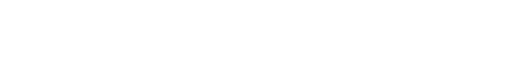
t = 0.00 s
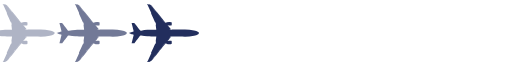
t = 0.44 s
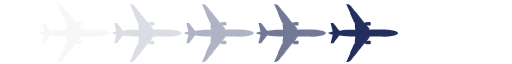
t = 0.88 s
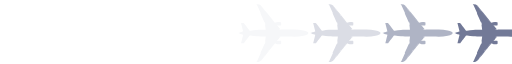
t = 1.32 s

The animated SVG that drew these frames (rendered in a browser with its animation timeline set to each time). Animation: 1 SMIL element (animateTransform=1); one cycle of 1.76 s, repeats indefinitely.

<?xml version="1.0" encoding="UTF-8" standalone="no"?><svg xmlns:svg="http://www.w3.org/2000/svg" xmlns="http://www.w3.org/2000/svg" xmlns:xlink="http://www.w3.org/1999/xlink" version="1.0" width="264px" height="33px" viewBox="0 0 128 16" xml:space="preserve">
  <g><path fill="#f6f7f9" d="M-84.693,15.459a0.9,0.9,0,0,1-.195.019,1.421,1.421,0,0,1-.263-0.029,0.212,0.212,0,0,0,.109-0.086l-0.085-.012,0-.067,0.136,0,0.937-2.03a0.516,0.516,0,0,0,.119-0.012,0.7,0.7,0,0,1-.2-0.01c0.007-.019,1.014-2.246,1.042-2.295a0.209,0.209,0,0,1,.112-0.01l0.088-.574-0.078,0s0.173-1.207.151-1.241-1.344.031-2.239-.026a9.275,9.275,0,0,1-1.55-.2,0.206,0.206,0,0,0-.265.069c-0.068.076-1.227,1.614-1.327,1.743a0.22,0.22,0,0,1-.2.129l-0.591,0,0.531-2.14a0.834,0.834,0,0,1-.248-0.043,0.123,0.123,0,0,1-.019-0.1,3.973,3.973,0,0,1-.48-0.067,0.169,0.169,0,0,1-.044-0.065,2.127,2.127,0,0,1-.477-0.139h0a2.127,2.127,0,0,1,.477-0.139,0.169,0.169,0,0,1,.044-0.065,3.973,3.973,0,0,1,.48-0.067,0.123,0.123,0,0,1,.019-0.1,0.834,0.834,0,0,1,.248-0.043L-89,5.728l0.591,0a0.22,0.22,0,0,1,.2.129c0.1,0.129,1.258,1.666,1.327,1.743a0.206,0.206,0,0,0,.265.069,9.275,9.275,0,0,1,1.55-.2c0.9-.057,2.218.007,2.239-0.026s-0.151-1.241-.151-1.241l0.078,0-0.088-.574a0.209,0.209,0,0,1-.112-0.01c-0.028-.049-1.034-2.276-1.042-2.295a0.7,0.7,0,0,1,.2-0.01A0.519,0.519,0,0,0-84.055,3.3l-0.937-2.03-0.136,0,0-.067,0.085-.012a0.212,0.212,0,0,0-.109-0.086,1.426,1.426,0,0,1,.263-0.029,0.9,0.9,0,0,1,.195.019s-0.022-.069.071-0.062a1.887,1.887,0,0,1,.329.184,0.228,0.228,0,0,0,.069.011,0.113,0.113,0,0,1,.074.058,0.137,0.137,0,0,0,.071,0s0.587,0.673,1.507,1.838,2.045,2.54,2.045,2.54a1.243,1.243,0,0,0,.156-0.013c0.091-.013.13-0.022,0.13-0.022a0.149,0.149,0,0,1,.081-0.089A3.468,3.468,0,0,1-79.516,5.5a2.013,2.013,0,0,1,.48.041,0.2,0.2,0,0,1,.078.166,3.4,3.4,0,0,1-.007.5,0.126,0.126,0,0,1-.133.137,6.094,6.094,0,0,1-.646.006,1.229,1.229,0,0,0-.243-0.019c-0.006.016,0.269,0.293,0.38,0.446a2.259,2.259,0,0,0,.412.446c0.071,0.032.081,0.035,0.016,0.054a0.233,0.233,0,0,1-.175-0.01,0.123,0.123,0,0,0-.13-0.013,0.219,0.219,0,0,0,.094.105,1.238,1.238,0,0,0,.146.013,0.552,0.552,0,0,0,.2.061C-78.575,7.419-77.88,7.4-76.361,7.4a11.133,11.133,0,0,1,2.979.214A2.683,2.683,0,0,1-72.324,8a0.449,0.449,0,0,1,.188.273h0a0.449,0.449,0,0,1-.188.273,2.683,2.683,0,0,1-1.058.391,11.132,11.132,0,0,1-2.979.214c-1.519,0-2.213-.019-2.677-0.032a0.552,0.552,0,0,0-.2.061,1.24,1.24,0,0,0-.146.013,0.219,0.219,0,0,0-.094.105,0.123,0.123,0,0,0,.13-0.013,0.233,0.233,0,0,1,.175-0.01c0.065,0.019.055,0.022-.016,0.054a2.259,2.259,0,0,0-.412.446c-0.11.153-.386,0.43-0.38,0.446a1.232,1.232,0,0,0,.243-0.019,6.072,6.072,0,0,1,.646.006,0.126,0.126,0,0,1,.133.137,3.4,3.4,0,0,1,.007.5,0.2,0.2,0,0,1-.078.166,2.01,2.01,0,0,1-.48.041,3.463,3.463,0,0,1-.646-0.045,0.149,0.149,0,0,1-.081-0.089s-0.039-.01-0.13-0.022a1.238,1.238,0,0,0-.156-0.013s-1.126,1.377-2.045,2.54S-84.08,15.27-84.08,15.27a0.138,0.138,0,0,0-.071,0,0.112,0.112,0,0,1-.074.058,0.228,0.228,0,0,0-.069.011,1.882,1.882,0,0,1-.329.184C-84.715,15.528-84.693,15.459-84.693,15.459ZM-84.01,1.516l-0.105-.135-0.016.012,0.106,0.136Zm0.211,0.27L-84,1.531l-0.014.013,0.2,0.254Zm0.211,0.271-0.2-.256-0.015.012,0.2,0.254ZM-83.322,2.4l-0.254-.326-0.017.01,0.255,0.327Zm0.246,0.315-0.234-.3-0.016.011,0.234,0.3Zm0.248,0.318-0.236-.3-0.016.012,0.236,0.3Zm0.257,0.329-0.245-.314-0.016.011,0.246,0.316Zm0.259,0.332-0.247-.317-0.014.013L-82.329,3.7Zm0.257,0.329L-82.3,3.707l-0.016.011,0.244,0.313ZM-81.8,4.348l-0.243-.311-0.017.01,0.244,0.313Zm0.245,0.314-0.233-.3-0.016.011,0.234,0.3Zm0.245,0.314-0.233-.3-0.016.011,0.232,0.3Zm0.288,0.37L-81.3,4.991-81.316,5l0.275,0.353Zm0.076,0.1-0.063-.081-0.018.008,0.063,0.081Zm0.236,0.3-0.224-.287-0.019.008,0.227,0.291Zm0,5.067-0.016-.012-0.227.291,0.019,0.008Zm-0.236.3-0.019-.008-0.063.08L-81.01,11.2Zm-0.076.1L-81.04,11.2l-0.275.353,0.017,0.01Zm-0.288.37-0.017-.01-0.232.3,0.016,0.011Zm-0.245.314-0.016-.011-0.234.3,0.016,0.011Zm-0.245.314-0.016-.011-0.244.313,0.017,0.01Zm-0.255.327-0.017-.01-0.244.313L-82.3,12.85Zm-0.257.329-0.016-.011-0.245.314,0.014,0.013Zm-0.259.332-0.014-.013-0.246.316,0.016,0.011Zm-0.257.329-0.016-.011-0.236.3,0.016,0.011Zm-0.248.318-0.016-.011-0.234.3,0.016,0.011Zm-0.246.315-0.016-.011-0.255.327,0.017,0.01Zm-0.266.341-0.017-.01-0.2.254,0.015,0.012Zm-0.211.271-0.015-.012-0.2.254L-84,15.026Zm-0.211.27-0.015-.013-0.106.136,0.016,0.012Z"/>
  <path fill="#dbdde5" d="M-66.657,15.459a0.9,0.9,0,0,1-.195.019,1.423,1.423,0,0,1-.263-0.029A0.212,0.212,0,0,0-67,15.363l-0.085-.012,0-.067,0.136,0,0.937-2.03A0.515,0.515,0,0,0-65.9,13.24a0.7,0.7,0,0,1-.2-0.01c0.007-.019,1.014-2.246,1.042-2.295a0.208,0.208,0,0,1,.112-0.01l0.088-.574-0.078,0s0.173-1.207.151-1.241-1.344.031-2.239-.026a9.273,9.273,0,0,1-1.55-.2,0.206,0.206,0,0,0-.265.069c-0.068.076-1.227,1.614-1.327,1.743a0.22,0.22,0,0,1-.2.129l-0.591,0,0.531-2.14a0.835,0.835,0,0,1-.248-0.043,0.123,0.123,0,0,1-.019-0.1,3.973,3.973,0,0,1-.48-0.067,0.168,0.168,0,0,1-.044-0.065A2.129,2.129,0,0,1-71.7,8.279h0a2.129,2.129,0,0,1,.477-0.139,0.168,0.168,0,0,1,.044-0.065,3.973,3.973,0,0,1,.48-0.067,0.123,0.123,0,0,1,.019-0.1,0.835,0.835,0,0,1,.248-0.043l-0.531-2.14,0.591,0a0.22,0.22,0,0,1,.2.129c0.1,0.129,1.258,1.666,1.327,1.743a0.205,0.205,0,0,0,.265.069,9.273,9.273,0,0,1,1.55-.2c0.9-.057,2.218.007,2.239-0.026s-0.151-1.241-.151-1.241l0.078,0-0.088-.574a0.208,0.208,0,0,1-.112-0.01C-65.09,5.572-66.1,3.345-66.1,3.326a0.7,0.7,0,0,1,.2-0.01A0.517,0.517,0,0,0-66.019,3.3l-0.937-2.03-0.136,0,0-.067L-67,1.193a0.212,0.212,0,0,0-.11-0.086,1.428,1.428,0,0,1,.263-0.029,0.9,0.9,0,0,1,.195.019s-0.022-.069.071-0.062a1.883,1.883,0,0,1,.329.184,0.229,0.229,0,0,0,.069.011,0.112,0.112,0,0,1,.073.058,0.137,0.137,0,0,0,.071,0s0.587,0.673,1.507,1.838,2.045,2.54,2.045,2.54a1.241,1.241,0,0,0,.156-0.013c0.091-.013.13-0.022,0.13-0.022a0.149,0.149,0,0,1,.081-0.089A3.466,3.466,0,0,1-61.48,5.5a2.015,2.015,0,0,1,.48.041,0.2,0.2,0,0,1,.078.166,3.43,3.43,0,0,1-.006.5,0.126,0.126,0,0,1-.133.137,6.094,6.094,0,0,1-.646.006,1.23,1.23,0,0,0-.244-0.019c-0.006.016,0.269,0.293,0.38,0.446a2.259,2.259,0,0,0,.412.446c0.071,0.032.081,0.035,0.016,0.054a0.233,0.233,0,0,1-.175-0.01,0.123,0.123,0,0,0-.13-0.013,0.219,0.219,0,0,0,.094.105,1.238,1.238,0,0,0,.146.013,0.552,0.552,0,0,0,.2.061c0.464-.013,1.159-0.028,2.677-0.032a11.132,11.132,0,0,1,2.979.214A2.682,2.682,0,0,1-54.288,8a0.449,0.449,0,0,1,.188.273h0a0.449,0.449,0,0,1-.188.273,2.681,2.681,0,0,1-1.058.391,11.132,11.132,0,0,1-2.979.214c-1.519,0-2.213-.019-2.677-0.032a0.552,0.552,0,0,0-.2.061,1.24,1.24,0,0,0-.146.013,0.219,0.219,0,0,0-.094.105,0.123,0.123,0,0,0,.13-0.013,0.233,0.233,0,0,1,.175-0.01c0.065,0.019.055,0.022-.016,0.054a2.259,2.259,0,0,0-.412.446c-0.11.153-.386,0.43-0.38,0.446a1.233,1.233,0,0,0,.244-0.019,6.072,6.072,0,0,1,.646.006,0.126,0.126,0,0,1,.133.137,3.431,3.431,0,0,1,.006.5,0.2,0.2,0,0,1-.078.166,2.012,2.012,0,0,1-.48.041,3.46,3.46,0,0,1-.646-0.045,0.149,0.149,0,0,1-.081-0.089s-0.039-.01-0.13-0.022a1.236,1.236,0,0,0-.156-0.013s-1.126,1.377-2.045,2.54-1.507,1.838-1.507,1.838a0.138,0.138,0,0,0-.071,0,0.112,0.112,0,0,1-.073.058,0.228,0.228,0,0,0-.069.011,1.878,1.878,0,0,1-.329.184C-66.679,15.528-66.657,15.459-66.657,15.459Zm0.683-13.943-0.105-.135-0.016.012,0.106,0.136Zm0.211,0.27-0.2-.255-0.014.013,0.2,0.254Zm0.211,0.271-0.2-.256-0.015.012,0.2,0.254ZM-65.286,2.4l-0.254-.326-0.017.01L-65.3,2.409Zm0.246,0.315-0.234-.3-0.016.011,0.234,0.3Zm0.248,0.318-0.236-.3-0.016.012,0.236,0.3Zm0.257,0.329-0.245-.314-0.016.011,0.246,0.316Zm0.259,0.332-0.247-.317-0.014.013L-64.292,3.7Zm0.257,0.329-0.245-.314-0.016.011,0.244,0.313Zm0.255,0.327-0.243-.311-0.017.01,0.244,0.313Zm0.245,0.314-0.233-.3-0.016.011,0.234,0.3Zm0.245,0.314-0.233-.3-0.016.011,0.232,0.3Zm0.289,0.37-0.277-.354L-63.279,5-63,5.353Zm0.075,0.1-0.063-.081-0.018.008,0.063,0.081Zm0.236,0.3L-62.9,5.458l-0.019.008,0.227,0.291Zm0,5.067L-62.69,10.8l-0.227.291L-62.9,11.1Zm-0.236.3-0.019-.008-0.063.08,0.018,0.008Zm-0.075.1L-63,11.2l-0.275.353,0.017,0.01Zm-0.289.37-0.017-.01-0.232.3,0.016,0.011Zm-0.245.314-0.016-.011-0.234.3,0.016,0.011Zm-0.245.314L-63.78,12.2l-0.244.313,0.017,0.01Zm-0.255.327-0.017-.01-0.244.313,0.016,0.011Zm-0.257.329-0.016-.011-0.245.314,0.014,0.013Zm-0.259.332-0.014-.013L-64.8,13.5l0.016,0.011Zm-0.257.329-0.016-.011-0.236.3,0.016,0.011Zm-0.248.318-0.016-.011-0.234.3,0.016,0.011Zm-0.246.315-0.016-.011-0.255.327,0.017,0.01Zm-0.266.341-0.017-.01-0.2.254,0.015,0.012Zm-0.211.271-0.015-.012-0.2.254,0.014,0.013Zm-0.211.27-0.014-.013-0.106.136,0.016,0.012Z"/>
  <path fill="#afb4c5" d="M-48.62,15.459a0.9,0.9,0,0,1-.195.019,1.422,1.422,0,0,1-.263-0.029,0.212,0.212,0,0,0,.109-0.086l-0.085-.012,0-.067,0.136,0,0.937-2.03a0.516,0.516,0,0,0,.119-0.012,0.7,0.7,0,0,1-.2-0.01c0.007-.019,1.014-2.246,1.042-2.295a0.209,0.209,0,0,1,.112-0.01l0.088-.574-0.078,0s0.173-1.207.151-1.241-1.344.031-2.239-.026a9.271,9.271,0,0,1-1.55-.2,0.206,0.206,0,0,0-.265.069c-0.068.076-1.227,1.614-1.327,1.743a0.22,0.22,0,0,1-.2.129l-0.591,0,0.531-2.14a0.835,0.835,0,0,1-.248-0.043,0.123,0.123,0,0,1-.019-0.1,3.973,3.973,0,0,1-.48-0.067,0.169,0.169,0,0,1-.044-0.065,2.127,2.127,0,0,1-.476-0.139h0a2.127,2.127,0,0,1,.476-0.139,0.169,0.169,0,0,1,.044-0.065,3.973,3.973,0,0,1,.48-0.067,0.123,0.123,0,0,1,.019-0.1A0.835,0.835,0,0,1-52.4,7.868l-0.531-2.14,0.591,0a0.22,0.22,0,0,1,.2.129c0.1,0.129,1.258,1.666,1.327,1.743a0.206,0.206,0,0,0,.265.069,9.271,9.271,0,0,1,1.55-.2c0.9-.057,2.217.007,2.239-0.026S-46.9,6.207-46.9,6.207l0.078,0-0.088-.574a0.209,0.209,0,0,1-.112-0.01c-0.028-.049-1.034-2.276-1.042-2.295a0.7,0.7,0,0,1,.2-0.01A0.518,0.518,0,0,0-47.983,3.3l-0.937-2.03-0.136,0,0-.067,0.085-.012a0.212,0.212,0,0,0-.109-0.086,1.426,1.426,0,0,1,.263-0.029,0.9,0.9,0,0,1,.195.019s-0.022-.069.071-0.062a1.887,1.887,0,0,1,.329.184,0.228,0.228,0,0,0,.069.011,0.113,0.113,0,0,1,.074.058,0.137,0.137,0,0,0,.071,0S-47.42,1.96-46.5,3.125s2.045,2.54,2.045,2.54A1.243,1.243,0,0,0-44.3,5.653c0.091-.013.13-0.022,0.13-0.022a0.149,0.149,0,0,1,.081-0.089A3.466,3.466,0,0,1-43.443,5.5a2.013,2.013,0,0,1,.48.041,0.2,0.2,0,0,1,.078.166,3.4,3.4,0,0,1-.007.5,0.126,0.126,0,0,1-.133.137,6.1,6.1,0,0,1-.646.006,1.229,1.229,0,0,0-.243-0.019c-0.006.016,0.269,0.293,0.38,0.446a2.262,2.262,0,0,0,.412.446c0.071,0.032.081,0.035,0.016,0.054a0.232,0.232,0,0,1-.175-0.01,0.123,0.123,0,0,0-.13-0.013,0.218,0.218,0,0,0,.094.105,1.236,1.236,0,0,0,.146.013,0.553,0.553,0,0,0,.2.061C-42.5,7.419-41.807,7.4-40.289,7.4a11.132,11.132,0,0,1,2.979.214A2.683,2.683,0,0,1-36.251,8a0.448,0.448,0,0,1,.188.273h0a0.448,0.448,0,0,1-.188.273,2.683,2.683,0,0,1-1.058.391,11.132,11.132,0,0,1-2.979.214c-1.519,0-2.213-.019-2.677-0.032a0.553,0.553,0,0,0-.2.061,1.238,1.238,0,0,0-.146.013,0.218,0.218,0,0,0-.094.105,0.123,0.123,0,0,0,.13-0.013,0.232,0.232,0,0,1,.175-0.01c0.065,0.019.055,0.022-.016,0.054a2.262,2.262,0,0,0-.412.446c-0.11.153-.386,0.43-0.38,0.446a1.232,1.232,0,0,0,.243-0.019,6.074,6.074,0,0,1,.646.006,0.126,0.126,0,0,1,.133.137,3.4,3.4,0,0,1,.007.5,0.2,0.2,0,0,1-.078.166,2.01,2.01,0,0,1-.48.041,3.46,3.46,0,0,1-.646-0.045,0.149,0.149,0,0,1-.081-0.089s-0.039-.01-0.13-0.022a1.238,1.238,0,0,0-.156-0.013s-1.126,1.377-2.045,2.54-1.507,1.838-1.507,1.838a0.138,0.138,0,0,0-.071,0,0.112,0.112,0,0,1-.074.058,0.228,0.228,0,0,0-.069.011,1.882,1.882,0,0,1-.329.184C-48.642,15.528-48.62,15.459-48.62,15.459Zm0.683-13.943-0.105-.135-0.015.012,0.106,0.136Zm0.211,0.27-0.2-.255-0.015.013,0.2,0.254Zm0.211,0.271-0.2-.256-0.015.012,0.2,0.254ZM-47.249,2.4L-47.5,2.072l-0.017.01,0.255,0.327ZM-47,2.713l-0.234-.3-0.016.011,0.234,0.3Zm0.248,0.318-0.236-.3-0.015.012,0.236,0.3ZM-46.5,3.36l-0.245-.314-0.016.011,0.246,0.316Zm0.259,0.332-0.247-.317-0.014.013L-46.256,3.7Zm0.257,0.329-0.245-.314-0.016.011L-46,4.031Zm0.255,0.327-0.243-.311-0.017.01,0.244,0.313Zm0.245,0.314-0.233-.3-0.016.011,0.234,0.3Zm0.245,0.314-0.233-.3-0.016.011,0.232,0.3Zm0.289,0.37-0.277-.354L-45.243,5l0.275,0.353Zm0.075,0.1-0.063-.081-0.018.008,0.063,0.081Zm0.236,0.3-0.224-.287-0.019.008,0.227,0.291Zm0,5.067-0.015-.012-0.227.291,0.019,0.008Zm-0.236.3-0.019-.008-0.063.08,0.018,0.008Zm-0.075.1-0.018-.008-0.275.353,0.017,0.01Zm-0.289.37-0.017-.01-0.232.3,0.016,0.011Zm-0.245.314-0.016-.011-0.234.3,0.016,0.011Zm-0.245.314-0.016-.011-0.244.313,0.017,0.01Zm-0.255.327L-46,12.526l-0.244.313,0.016,0.011Zm-0.257.329-0.016-.011-0.245.314,0.014,0.013ZM-46.5,13.2l-0.014-.013-0.246.316,0.016,0.011Zm-0.257.329-0.016-.011-0.236.3,0.015,0.011ZM-47,13.844l-0.015-.011-0.234.3,0.016,0.011Zm-0.246.315-0.016-.011-0.255.327,0.017,0.01Zm-0.266.341-0.017-.01-0.2.254,0.015,0.012Zm-0.211.271-0.015-.012-0.2.254,0.015,0.013Zm-0.211.27-0.015-.013-0.106.136,0.015,0.012Z"/>
  <path fill="#727997" d="M-30.584,15.459a0.9,0.9,0,0,1-.195.019,1.425,1.425,0,0,1-.263-0.029,0.212,0.212,0,0,0,.11-0.086l-0.085-.012,0-.067,0.136,0,0.937-2.03a0.516,0.516,0,0,0,.119-0.012,0.7,0.7,0,0,1-.2-0.01c0.007-.019,1.014-2.246,1.042-2.295a0.209,0.209,0,0,1,.112-0.01l0.088-.574-0.078,0s0.173-1.207.151-1.241-1.344.031-2.239-.026a9.273,9.273,0,0,1-1.55-.2,0.206,0.206,0,0,0-.265.069C-32.84,9.031-34,10.568-34.1,10.7a0.22,0.22,0,0,1-.2.129l-0.591,0,0.531-2.14a0.834,0.834,0,0,1-.248-0.043,0.123,0.123,0,0,1-.02-0.1,3.973,3.973,0,0,1-.479-0.067,0.169,0.169,0,0,1-.044-0.065,2.127,2.127,0,0,1-.476-0.139h0a2.127,2.127,0,0,1,.476-0.139,0.169,0.169,0,0,1,.044-0.065,3.973,3.973,0,0,1,.479-0.067,0.123,0.123,0,0,1,.02-0.1,0.834,0.834,0,0,1,.248-0.043l-0.531-2.14,0.591,0a0.22,0.22,0,0,1,.2.129C-34,5.989-32.84,7.526-32.772,7.6a0.206,0.206,0,0,0,.265.069,9.273,9.273,0,0,1,1.55-.2c0.9-.057,2.218.007,2.239-0.026s-0.151-1.241-.151-1.241l0.078,0-0.088-.574a0.209,0.209,0,0,1-.112-0.01c-0.028-.049-1.035-2.276-1.042-2.295a0.7,0.7,0,0,1,.2-0.01A0.519,0.519,0,0,0-29.946,3.3l-0.937-2.03-0.136,0,0-.067,0.085-.012a0.212,0.212,0,0,0-.11-0.086,1.429,1.429,0,0,1,.263-0.029,0.9,0.9,0,0,1,.195.019s-0.022-.069.07-0.062a1.883,1.883,0,0,1,.329.184,0.229,0.229,0,0,0,.069.011,0.113,0.113,0,0,1,.074.058,0.137,0.137,0,0,0,.071,0s0.587,0.673,1.507,1.838,2.045,2.54,2.045,2.54a1.243,1.243,0,0,0,.156-0.013c0.091-.013.13-0.022,0.13-0.022a0.149,0.149,0,0,1,.081-0.089A3.468,3.468,0,0,1-25.407,5.5a2.013,2.013,0,0,1,.48.041,0.2,0.2,0,0,1,.078.166,3.416,3.416,0,0,1-.006.5,0.126,0.126,0,0,1-.133.137,6.094,6.094,0,0,1-.646.006,1.229,1.229,0,0,0-.243-0.019c-0.006.016,0.269,0.293,0.38,0.446a2.259,2.259,0,0,0,.412.446c0.071,0.032.081,0.035,0.016,0.054a0.233,0.233,0,0,1-.175-0.01,0.123,0.123,0,0,0-.13-0.013,0.219,0.219,0,0,0,.094.105,1.238,1.238,0,0,0,.146.013,0.552,0.552,0,0,0,.2.061c0.464-.013,1.159-0.028,2.677-0.032a11.133,11.133,0,0,1,2.979.214A2.683,2.683,0,0,1-18.215,8a0.449,0.449,0,0,1,.188.273h0a0.449,0.449,0,0,1-.188.273,2.683,2.683,0,0,1-1.058.391,11.133,11.133,0,0,1-2.979.214c-1.519,0-2.213-.019-2.677-0.032a0.552,0.552,0,0,0-.2.061,1.24,1.24,0,0,0-.146.013,0.219,0.219,0,0,0-.094.105,0.123,0.123,0,0,0,.13-0.013,0.233,0.233,0,0,1,.175-0.01C-25,9.3-25.014,9.3-25.085,9.336a2.259,2.259,0,0,0-.412.446c-0.11.153-.386,0.43-0.38,0.446a1.232,1.232,0,0,0,.243-0.019,6.072,6.072,0,0,1,.646.006,0.126,0.126,0,0,1,.133.137,3.417,3.417,0,0,1,.006.5,0.2,0.2,0,0,1-.078.166,2.01,2.01,0,0,1-.48.041,3.463,3.463,0,0,1-.646-0.045,0.149,0.149,0,0,1-.081-0.089s-0.039-.01-0.13-0.022a1.238,1.238,0,0,0-.156-0.013s-1.126,1.377-2.045,2.54-1.507,1.838-1.507,1.838a0.138,0.138,0,0,0-.071,0,0.112,0.112,0,0,1-.074.058,0.228,0.228,0,0,0-.069.011,1.878,1.878,0,0,1-.329.184C-30.606,15.528-30.584,15.459-30.584,15.459ZM-29.9,1.516l-0.105-.135-0.015.012,0.106,0.136Zm0.211,0.27-0.2-.255-0.014.013,0.2,0.254Zm0.211,0.271-0.2-.256-0.015.012,0.2,0.254ZM-29.213,2.4l-0.254-.326-0.017.01,0.255,0.327Zm0.245,0.315-0.234-.3-0.016.011,0.234,0.3Zm0.248,0.318-0.236-.3-0.015.012,0.236,0.3Zm0.257,0.329-0.245-.314-0.016.011,0.246,0.316ZM-28.2,3.692l-0.247-.317-0.014.013L-28.22,3.7Zm0.257,0.329-0.245-.314-0.016.011,0.244,0.313Zm0.255,0.327-0.243-.311-0.017.01,0.244,0.313Zm0.245,0.314-0.233-.3-0.016.011,0.234,0.3ZM-27.2,4.975l-0.233-.3-0.016.011,0.232,0.3Zm0.288,0.37-0.277-.354L-27.207,5l0.275,0.353Zm0.075,0.1L-26.9,5.361l-0.018.008,0.063,0.081Zm0.236,0.3-0.224-.287-0.019.008,0.227,0.291Zm0,5.067-0.015-.012-0.227.291,0.019,0.008Zm-0.236.3-0.019-.008-0.063.08L-26.9,11.2Zm-0.075.1-0.018-.008-0.275.353,0.017,0.01Zm-0.288.37-0.017-.01-0.232.3,0.016,0.011Zm-0.245.314-0.016-.011-0.234.3,0.016,0.011Zm-0.245.314-0.016-.011-0.244.313,0.017,0.01Zm-0.255.327-0.017-.01-0.244.313,0.016,0.011Zm-0.257.329-0.016-.011-0.245.314,0.014,0.013Zm-0.259.332-0.014-.013-0.246.316,0.016,0.011Zm-0.257.329-0.016-.011-0.236.3,0.015,0.011Zm-0.248.318-0.015-.011-0.234.3,0.016,0.011Zm-0.245.315-0.016-.011-0.255.327,0.017,0.01Zm-0.266.341-0.017-.01-0.2.254,0.015,0.012Zm-0.211.271-0.015-.012-0.2.254,0.014,0.013Zm-0.211.27-0.015-.013-0.106.136,0.015,0.012Z"/>
  <path fill="#222e5d" d="M-12.548,15.459a0.9,0.9,0,0,1-.195.019,1.423,1.423,0,0,1-.263-0.029,0.212,0.212,0,0,0,.11-0.086l-0.085-.012,0-.067,0.136,0,0.937-2.03a0.516,0.516,0,0,0,.119-0.012,0.7,0.7,0,0,1-.2-0.01c0.007-.019,1.014-2.246,1.042-2.295a0.209,0.209,0,0,1,.112-0.01l0.088-.574-0.078,0s0.173-1.207.151-1.241-1.344.031-2.239-.026a9.273,9.273,0,0,1-1.551-.2,0.206,0.206,0,0,0-.265.069c-0.068.076-1.227,1.614-1.327,1.743a0.22,0.22,0,0,1-.2.129l-0.591,0,0.531-2.14a0.835,0.835,0,0,1-.248-0.043,0.123,0.123,0,0,1-.019-0.1,3.978,3.978,0,0,1-.48-0.067,0.169,0.169,0,0,1-.044-0.065,2.129,2.129,0,0,1-.477-0.139h0a2.129,2.129,0,0,1,.477-0.139,0.169,0.169,0,0,1,.044-0.065,3.977,3.977,0,0,1,.48-0.067,0.123,0.123,0,0,1,.019-0.1,0.835,0.835,0,0,1,.248-0.043l-0.531-2.14,0.591,0a0.22,0.22,0,0,1,.2.129c0.1,0.129,1.258,1.666,1.327,1.743a0.205,0.205,0,0,0,.265.069,9.273,9.273,0,0,1,1.551-.2c0.9-.057,2.217.007,2.239-0.026s-0.151-1.241-.151-1.241l0.078,0-0.088-.574a0.209,0.209,0,0,1-.112-0.01C-10.981,5.572-11.988,3.345-12,3.326a0.7,0.7,0,0,1,.2-0.01A0.518,0.518,0,0,0-11.91,3.3l-0.937-2.03-0.136,0,0-.067,0.085-.012a0.212,0.212,0,0,0-.11-0.086,1.428,1.428,0,0,1,.263-0.029,0.9,0.9,0,0,1,.195.019s-0.022-.069.071-0.062a1.887,1.887,0,0,1,.329.184,0.229,0.229,0,0,0,.069.011,0.112,0.112,0,0,1,.073.058,0.137,0.137,0,0,0,.071,0s0.587,0.673,1.507,1.838,2.045,2.54,2.045,2.54a1.242,1.242,0,0,0,.156-0.013C-8.136,5.64-8.1,5.63-8.1,5.63a0.149,0.149,0,0,1,.081-0.089A3.467,3.467,0,0,1-7.37,5.5a2.013,2.013,0,0,1,.48.041,0.2,0.2,0,0,1,.078.166,3.411,3.411,0,0,1-.006.5,0.126,0.126,0,0,1-.133.137,6.1,6.1,0,0,1-.646.006,1.229,1.229,0,0,0-.243-0.019c-0.006.016,0.269,0.293,0.38,0.446a2.26,2.26,0,0,0,.412.446c0.071,0.032.081,0.035,0.016,0.054a0.233,0.233,0,0,1-.175-0.01,0.123,0.123,0,0,0-.13-0.013,0.218,0.218,0,0,0,.094.105,1.236,1.236,0,0,0,.146.013,0.552,0.552,0,0,0,.2.061C-6.429,7.419-5.735,7.4-4.216,7.4a11.133,11.133,0,0,1,2.979.214A2.683,2.683,0,0,1-.179,8a0.449,0.449,0,0,1,.188.273h0a0.449,0.449,0,0,1-.188.273,2.683,2.683,0,0,1-1.058.391,11.132,11.132,0,0,1-2.979.214c-1.519,0-2.213-.019-2.677-0.032a0.552,0.552,0,0,0-.2.061,1.239,1.239,0,0,0-.146.013,0.218,0.218,0,0,0-.094.105,0.123,0.123,0,0,0,.13-0.013,0.233,0.233,0,0,1,.175-0.01C-6.968,9.3-6.978,9.3-7.049,9.336a2.26,2.26,0,0,0-.412.446c-0.11.153-.386,0.43-0.38,0.446A1.232,1.232,0,0,0-7.6,10.209a6.073,6.073,0,0,1,.646.006,0.126,0.126,0,0,1,.133.137,3.412,3.412,0,0,1,.006.5,0.2,0.2,0,0,1-.078.166,2.011,2.011,0,0,1-.48.041,3.461,3.461,0,0,1-.646-0.045A0.149,0.149,0,0,1-8.1,10.926s-0.039-.01-0.13-0.022a1.238,1.238,0,0,0-.156-0.013s-1.126,1.377-2.045,2.54-1.507,1.838-1.507,1.838a0.138,0.138,0,0,0-.071,0,0.112,0.112,0,0,1-.073.058,0.228,0.228,0,0,0-.069.011,1.882,1.882,0,0,1-.329.184C-12.57,15.528-12.548,15.459-12.548,15.459Zm0.683-13.943-0.105-.135-0.015.012,0.106,0.136Zm0.211,0.27-0.2-.255-0.015.013,0.2,0.254Zm0.211,0.271-0.2-.256-0.015.012,0.2,0.254ZM-11.176,2.4l-0.254-.326-0.017.01,0.255,0.327Zm0.246,0.315-0.234-.3-0.016.011,0.234,0.3Zm0.248,0.318-0.236-.3-0.015.012,0.236,0.3Zm0.257,0.329-0.245-.314-0.016.011,0.246,0.316Zm0.259,0.332-0.247-.317-0.014.013L-10.183,3.7ZM-9.91,4.021l-0.245-.314-0.016.011,0.244,0.313Zm0.255,0.327L-9.9,4.036l-0.017.01,0.244,0.313ZM-9.41,4.662l-0.233-.3-0.016.011,0.234,0.3Zm0.245,0.314-0.233-.3-0.016.011,0.232,0.3Zm0.289,0.37-0.277-.354L-9.17,5-8.9,5.353Zm0.075,0.1-0.063-.081-0.018.008L-8.82,5.449Zm0.236,0.3-0.224-.287-0.019.008,0.227,0.291Zm0,5.067L-8.581,10.8l-0.227.291L-8.789,11.1Zm-0.236.3-0.019-.008-0.063.08L-8.865,11.2Zm-0.075.1L-8.9,11.2l-0.275.353,0.017,0.01Zm-0.289.37-0.017-.01-0.232.3L-9.4,11.88ZM-9.41,11.9l-0.016-.011-0.234.3,0.016,0.011Zm-0.245.314L-9.671,12.2l-0.244.313,0.017,0.01Zm-0.255.327-0.017-.01-0.244.313,0.016,0.011Zm-0.257.329-0.016-.011-0.245.314,0.014,0.013Zm-0.259.332-0.014-.013-0.246.316,0.016,0.011Zm-0.257.329-0.016-.011-0.236.3,0.015,0.011Zm-0.248.318-0.016-.011-0.234.3,0.016,0.011Zm-0.246.315-0.016-.011-0.255.327,0.017,0.01Zm-0.266.341-0.017-.01-0.2.254,0.015,0.012Zm-0.211.271-0.015-.012-0.2.254,0.015,0.013Zm-0.211.27-0.014-.013-0.106.136,0.015,0.012Z"/>
<animateTransform attributeName="transform" type="translate" from="0 0" to="199 0" dur="1760ms" repeatCount="indefinite"/></g></svg>
